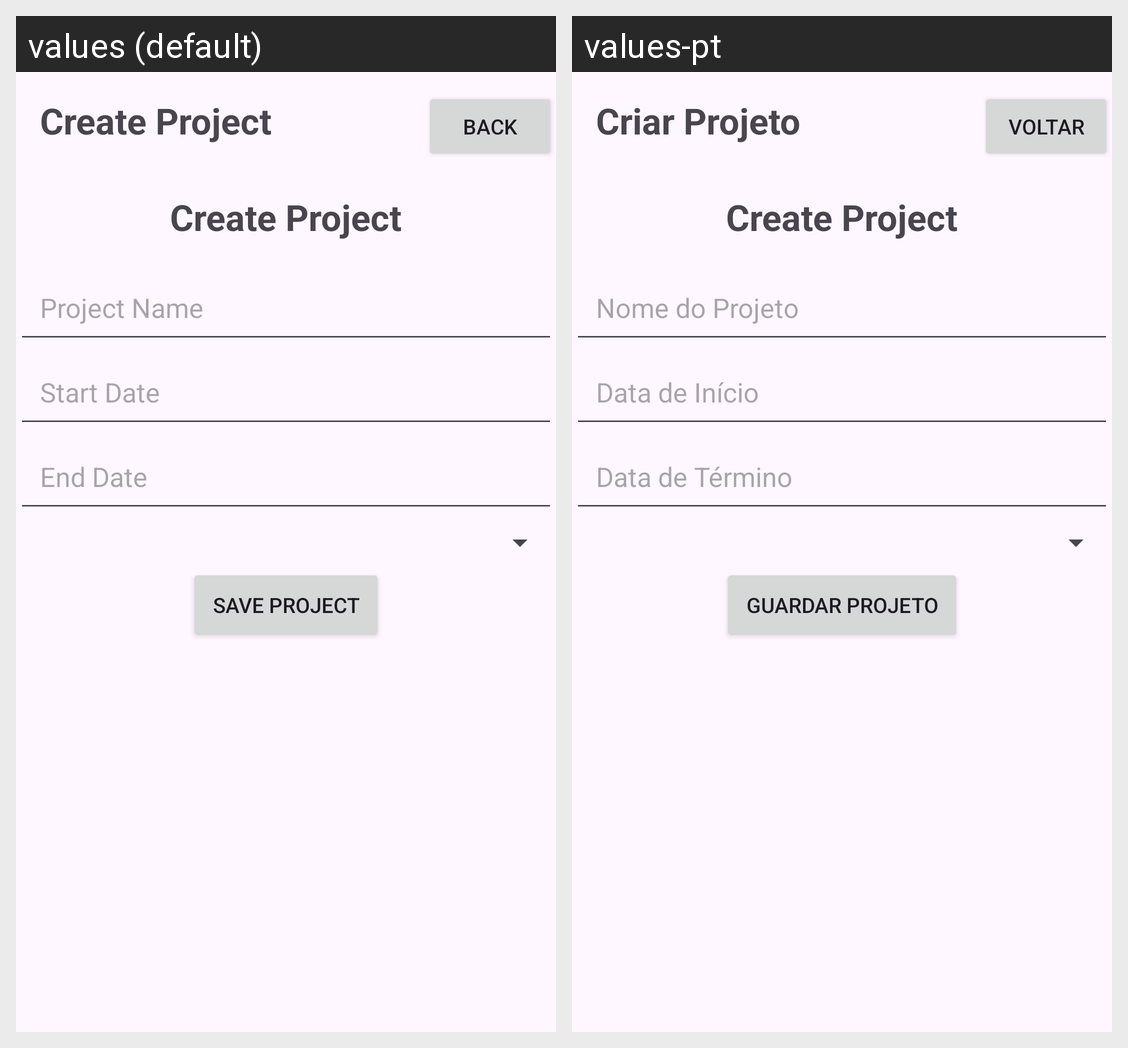

The same Android screen rendered under two of its app's locales, left to right. List the strings drawn on it with the default value and each locale's translation.
Android screen res/layout/activity_create_project.xml rendered under 2 locales, left to right: values (default), values-pt. Device: Nexus 5 (rendered at 1080×1920; each locale shown at half size, 540×960, under a caption strip naming it); theme Theme.TrabPratico.
Strings drawn on this screen, with the default value and each locale's value (text and hints the layout hard-codes, and strings that could not be matched under every locale, appear in the picture but are not listed):

create_project
  values: Create Project
  values-pt: Criar Projeto

voltar
  values: Back
  values-pt: Voltar

project_name
  values: Project Name
  values-pt: Nome do Projeto

start_date
  values: Start Date
  values-pt: Data de Início

end_date
  values: End Date
  values-pt: Data de Término

save_project
  values: Save Project
  values-pt: Guardar Projeto
